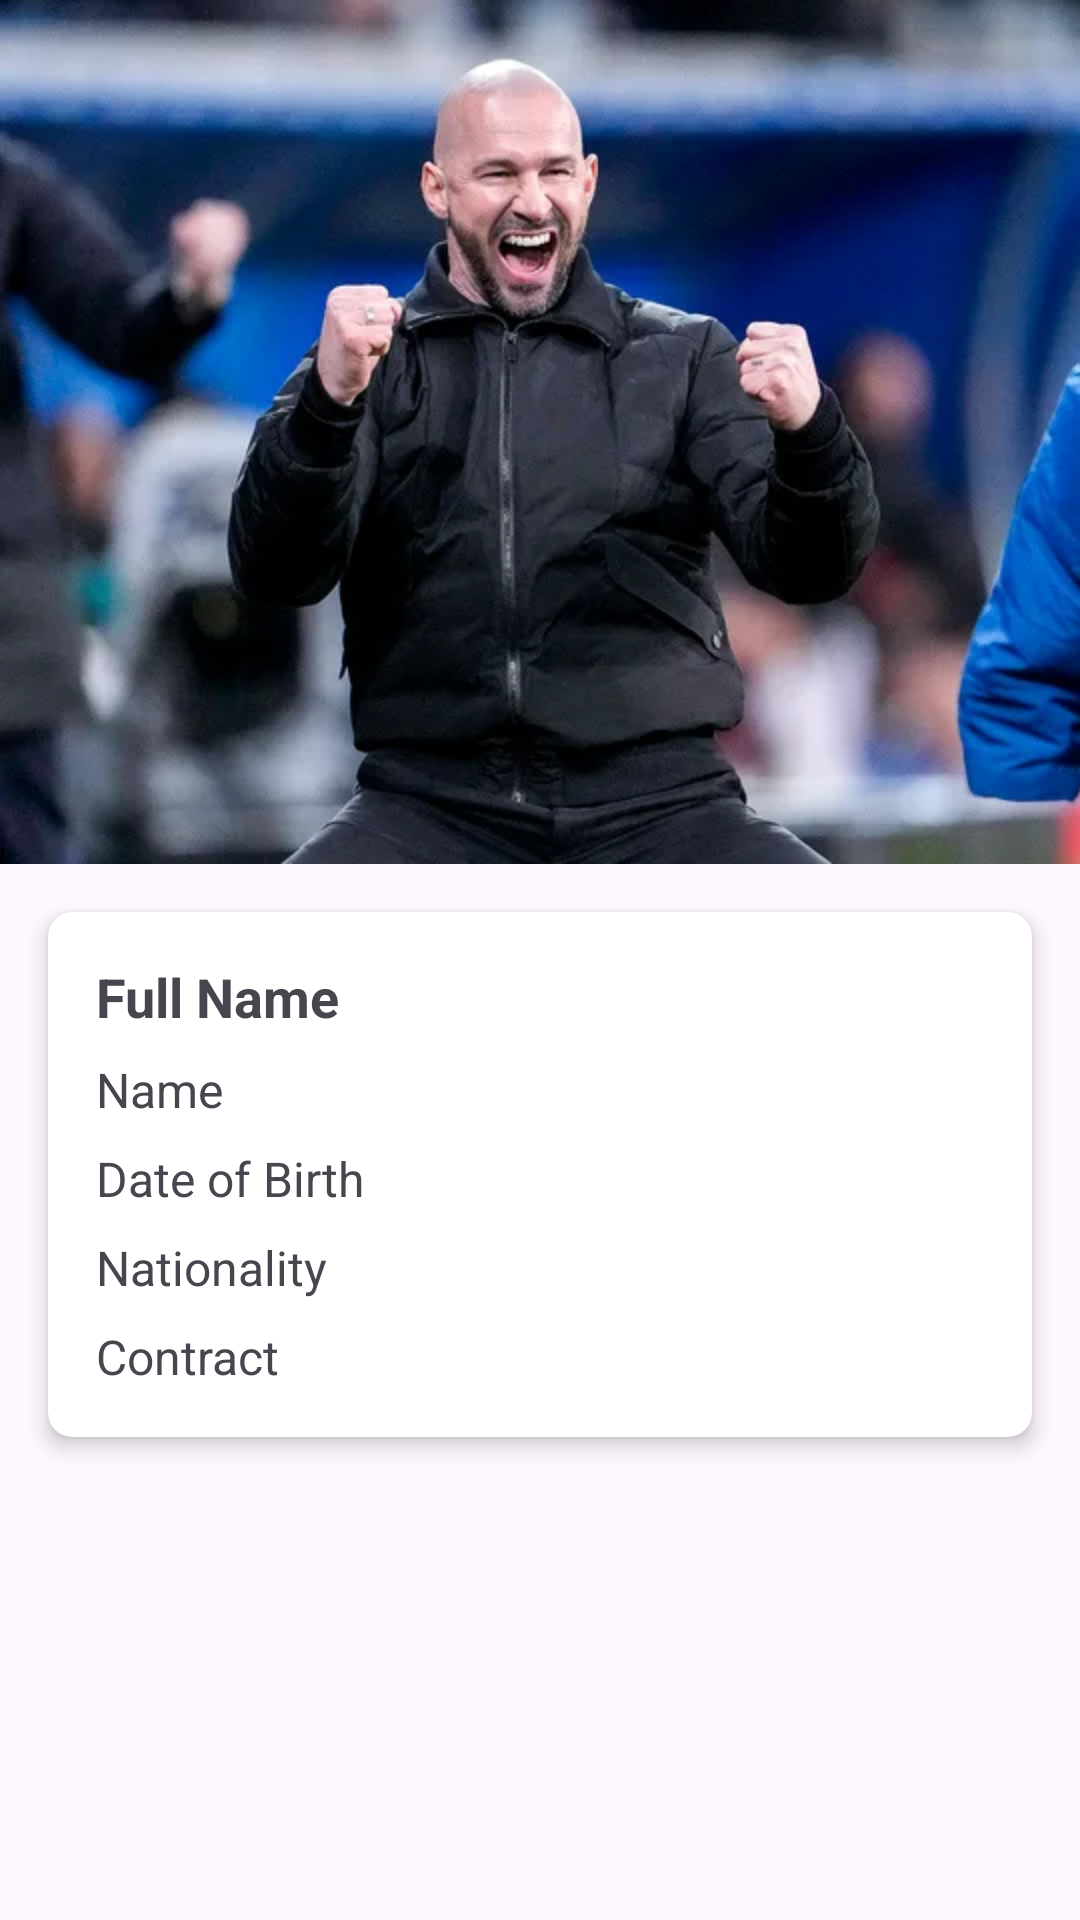

The Android layout XML behind this screen, and the referenced resources:
<!-- AndroidManifest.xml: application theme Theme.Responsi1MobileH1D023026 -->
<!-- res/layout/activity_coach.xml -->
<?xml version="1.0" encoding="utf-8"?>
<androidx.constraintlayout.widget.ConstraintLayout xmlns:android="http://schemas.android.com/apk/res/android"
    xmlns:tools="http://schemas.android.com/tools"
    xmlns:app="http://schemas.android.com/apk/res-auto"
    android:id="@+id/main"
    android:layout_width="match_parent"
    android:layout_height="match_parent"
    tools:context=".Coach">

    <ScrollView
        android:layout_width="match_parent"
        android:layout_height="match_parent">

        <LinearLayout
            android:layout_width="match_parent"
            android:layout_height="wrap_content"
            android:orientation="vertical">

            <ImageView
                android:id="@+id/ivCoach"
                android:layout_width="match_parent"
                android:layout_height="wrap_content"
                android:src="@drawable/coach_picture"
                android:contentDescription="@string/coach"
                android:adjustViewBounds="true" />

            <androidx.cardview.widget.CardView
                android:layout_width="match_parent"
                android:layout_height="wrap_content"
                android:layout_margin="16dp"
                app:cardCornerRadius="8dp"
                app:cardElevation="4dp">

                <LinearLayout
                    android:layout_width="match_parent"
                    android:layout_height="wrap_content"
                    android:orientation="vertical"
                    android:padding="16dp">

                    <TextView
                        android:id="@+id/tvFullName"
                        android:layout_width="match_parent"
                        android:layout_height="wrap_content"
                        android:textSize="18sp"
                        android:textStyle="bold"
                        android:text="Full Name" />

                    <TextView
                        android:id="@+id/tvName"
                        android:layout_width="match_parent"
                        android:layout_height="wrap_content"
                        android:textSize="16sp"
                        android:layout_marginTop="8dp"
                        android:text="Name" />

                    <TextView
                        android:id="@+id/tvDateOfBirth"
                        android:layout_width="match_parent"
                        android:layout_height="wrap_content"
                        android:textSize="16sp"
                        android:layout_marginTop="8dp"
                        android:text="Date of Birth" />

                    <TextView
                        android:id="@+id/tvNationality"
                        android:layout_width="match_parent"
                        android:layout_height="wrap_content"
                        android:textSize="16sp"
                        android:layout_marginTop="8dp"
                        android:text="Nationality" />

                    <TextView
                        android:id="@+id/tvContract"
                        android:layout_width="match_parent"
                        android:layout_height="wrap_content"
                        android:textSize="16sp"
                        android:layout_marginTop="8dp"
                        android:text="Contract" />

                </LinearLayout>

            </androidx.cardview.widget.CardView>

        </LinearLayout>

    </ScrollView>

</androidx.constraintlayout.widget.ConstraintLayout>
<!-- resources referenced by this layout -->
<resources>
  <!-- drawable coach_picture: webp bitmap (drawable, 32360 bytes) -->
  <string name="coach">Head Coach</string>
  <style name="Theme.Responsi1MobileH1D023026" parent="Base.Theme.Responsi1MobileH1D023026" />
  <style name="Base.Theme.Responsi1MobileH1D023026" parent="Theme.Material3.DayNight.NoActionBar">
          
          
      </style>
</resources>
